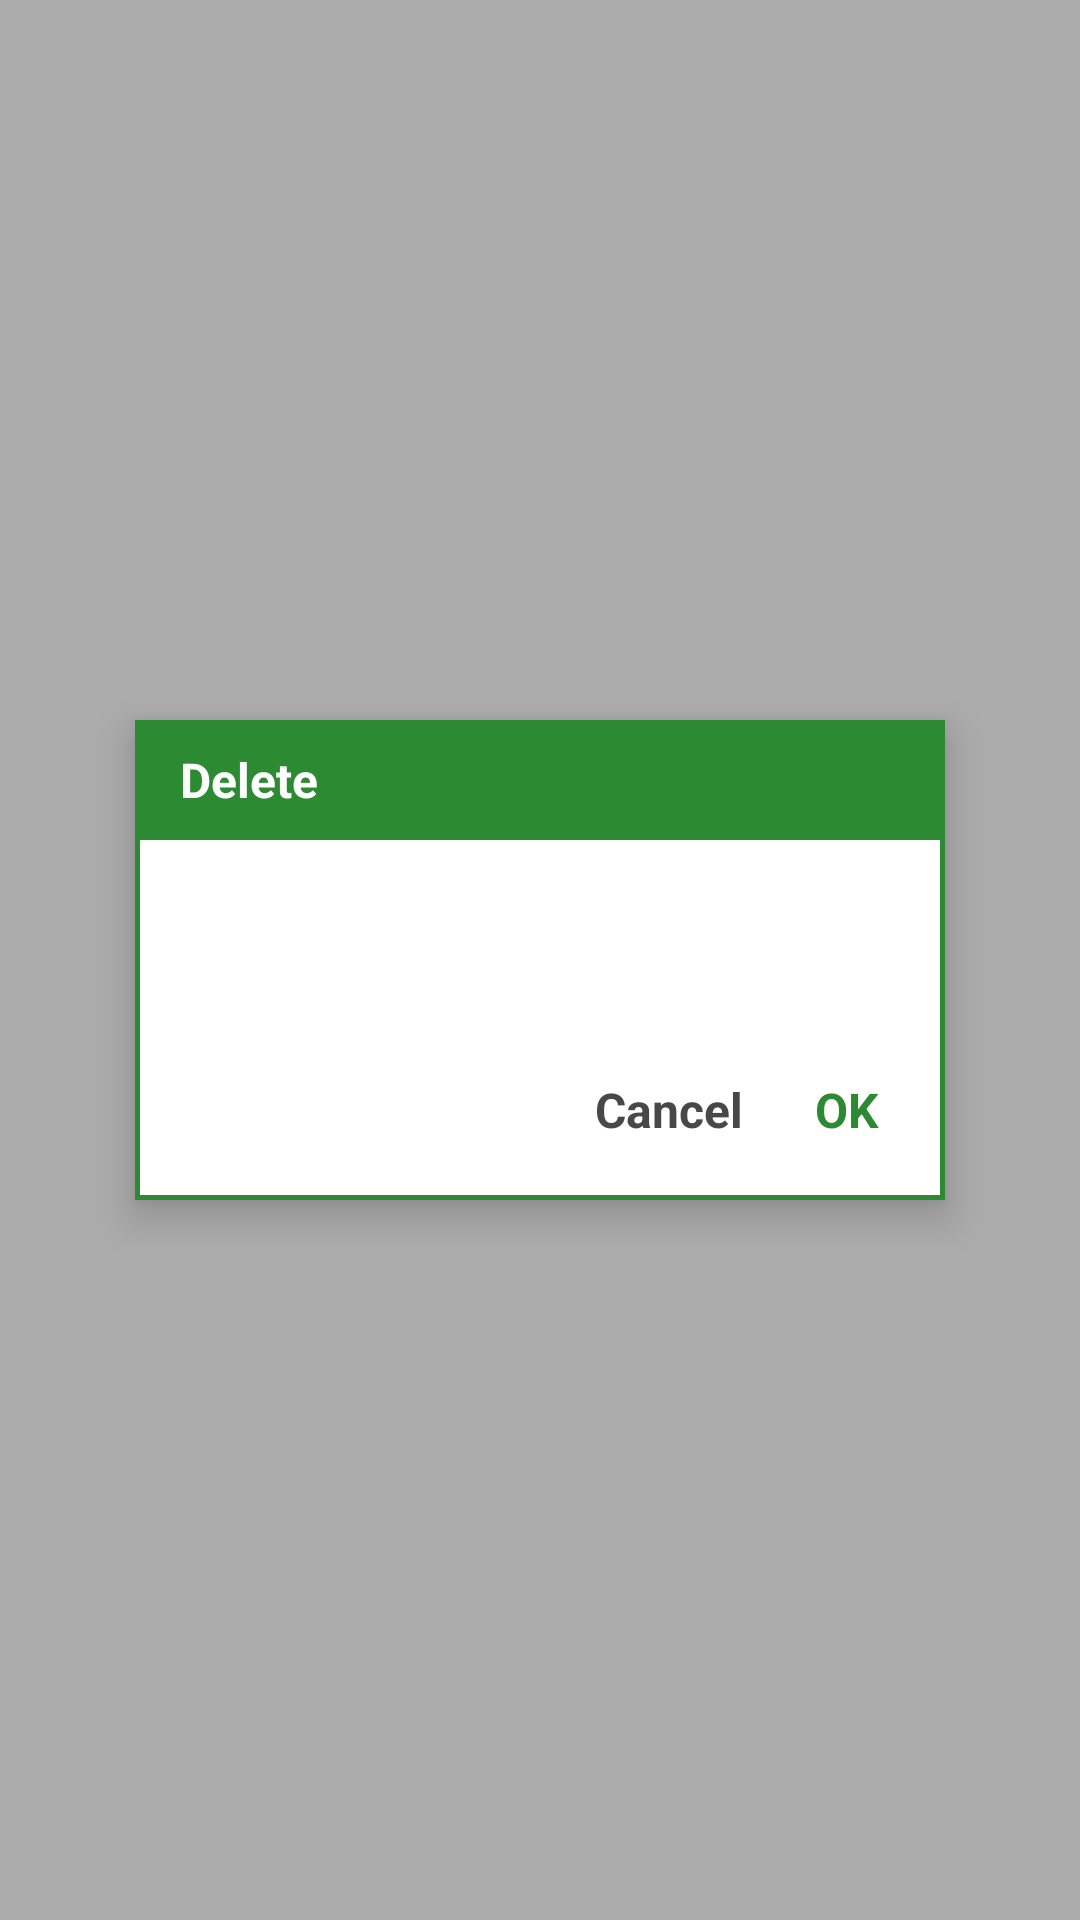

The Android layout XML behind this screen, and the referenced resources:
<!-- AndroidManifest.xml: application theme AppTheme -->
<!-- res/layout/dialog_delete.xml -->
<?xml version="1.0" encoding="utf-8"?>
<layout
    xmlns:android="http://schemas.android.com/apk/res/android">
    <data>

    </data>
    <RelativeLayout
        android:id="@+id/dialogLayout"
        android:layout_width="match_parent"
        android:layout_height="match_parent"
        android:background="@color/colorHalfTransparent">

        <LinearLayout
            android:layout_width="270dp"
            android:layout_height="160dp"
            android:orientation="vertical"
            android:layout_centerInParent="true"
            android:clickable="true"
            android:focusable="true"
            android:elevation="8dp"
            android:background="@drawable/bg_dialog">

            
            <RelativeLayout
                android:layout_width="match_parent"
                android:layout_height="40dp"
                android:background="@color/colorMain">

                <TextView
                    android:layout_width="wrap_content"
                    android:layout_height="wrap_content"
                    android:layout_centerVertical="true"
                    android:layout_alignParentLeft="true"
                    android:layout_marginLeft="15dp"
                    android:text="@string/btn_delete_long"
                    android:textColor="@color/colorPureWhite"
                    android:textStyle="bold"
                    android:textSize="16dp"/>

            </RelativeLayout>

            
            <RelativeLayout
                android:layout_width="match_parent"
                android:layout_height="70dp">

                <TextView
                    android:id="@+id/textTF"
                    android:layout_width="match_parent"
                    android:layout_height="50dp"
                    android:layout_centerHorizontal="true"
                    android:layout_alignParentBottom="true"
                    android:layout_marginLeft="20dp"
                    android:layout_marginRight="20dp"
                    android:textSize="24dp"
                    android:textStyle="bold"
                    android:textColor="@color/colorDarkGray"
                    android:gravity="center"/>

            </RelativeLayout>

            
            <RelativeLayout
                android:layout_width="match_parent"
                android:layout_height="50dp"
                android:paddingBottom="10dp">
                <LinearLayout
                    android:layout_width="wrap_content"
                    android:layout_height="match_parent"
                    android:orientation="horizontal"
                    android:layout_alignParentRight="true">
                    <TextView
                        android:id="@+id/btnCancel"
                        android:layout_width="wrap_content"
                        android:layout_height="match_parent"
                        android:layout_marginRight="24dp"
                        android:text="@string/btn_cancel_short"
                        android:textSize="16dp"
                        android:textStyle="bold"
                        android:textColor="@color/colorDarkGray"
                        android:gravity="center"/>
                    <TextView
                        android:id="@+id/btnDelete"
                        android:layout_width="wrap_content"
                        android:layout_height="match_parent"
                        android:layout_marginRight="22dp"
                        android:text="@string/btn_delete_short"
                        android:textSize="16dp"
                        android:textStyle="bold"
                        android:textColor="@color/colorMain"
                        android:gravity="center"/>
                </LinearLayout>


            </RelativeLayout>

        </LinearLayout>

    </RelativeLayout>
</layout>
<!-- resources referenced by this layout -->
<resources>
  <color name="colorDarkGray">#484848</color>
  <color name="colorHalfTransparent">#50000000</color>
  <color name="colorMain">#2b8a32</color>
  <color name="colorPureWhite">#fff</color>
  <!-- drawable bg_dialog (drawable) -->
  <?xml version="1.0" encoding="utf-8"?>
  <shape xmlns:android="http://schemas.android.com/apk/res/android" android:shape="rectangle" >
      <solid android:color="@color/colorPureWhite"/>
      <stroke android:width="1dp" android:color="@color/colorMain"/>
      <corners android:topLeftRadius="16dp" android:topRightRadius="16dp"
          android:bottomLeftRadius="16dp" android:bottomRightRadius="16dp"/>
  </shape>
  <string name="btn_cancel_short">Cancel</string>
  <string name="btn_delete_long">Delete</string>
  <string name="btn_delete_short">OK</string>
  <style name="AppTheme" parent="Theme.AppCompat.Light.DarkActionBar">
          
          <item name="colorPrimary">@color/colorPrimary</item>
          <item name="colorPrimaryDark">@color/colorPrimaryDark</item>
          <item name="colorAccent">@color/colorAccent</item>
  
          
          <item name="windowActionBar">false</item>
          <item name="windowNoTitle">true</item>
  
      </style>
  <color name="colorPrimary">#3F51B5</color>
  <color name="colorPrimaryDark">#000</color>
  <color name="colorAccent">#2b8a32</color>
</resources>
